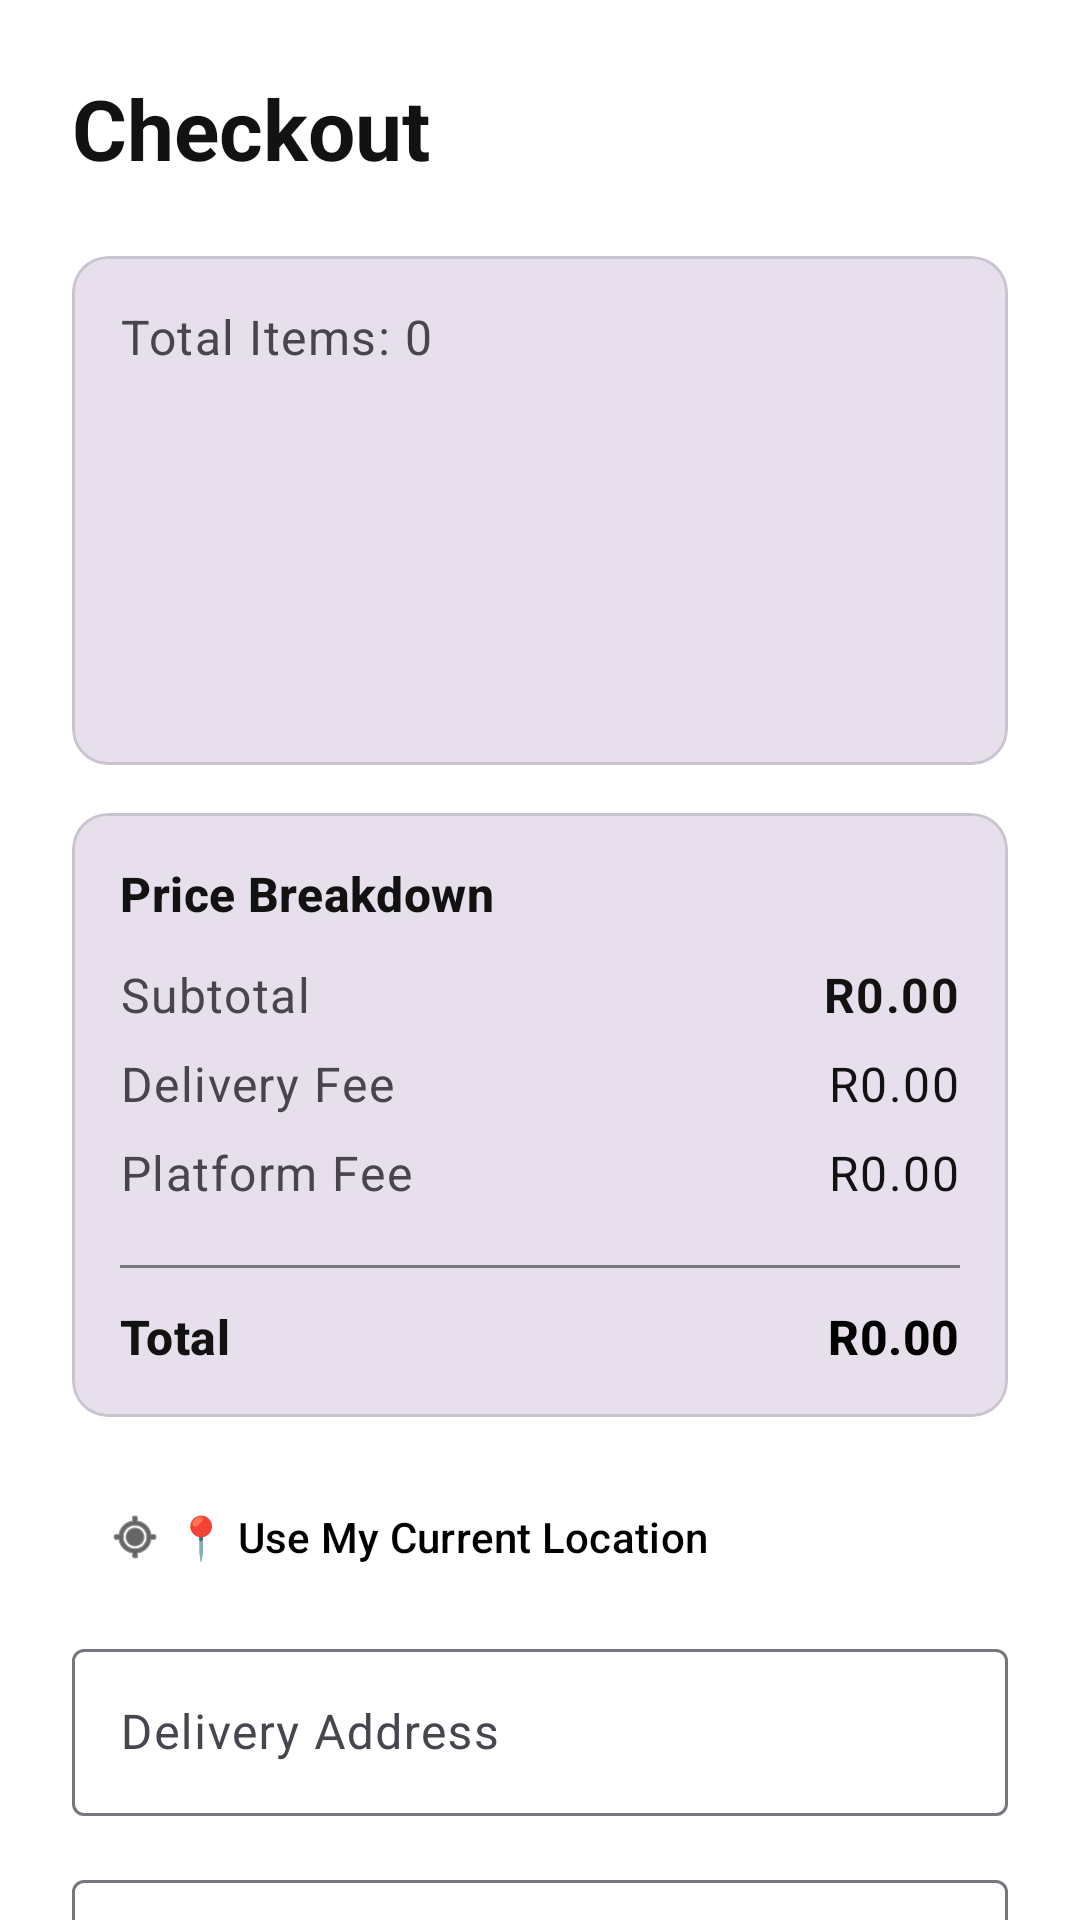

The Android layout XML behind this screen, and the referenced resources:
<!-- AndroidManifest.xml: application theme Theme.DriverApp -->
<!-- res/layout/activity_checkout.xml -->
<?xml version="1.0" encoding="utf-8"?>
<androidx.core.widget.NestedScrollView xmlns:android="http://schemas.android.com/apk/res/android"
    xmlns:app="http://schemas.android.com/apk/res-auto"
    android:layout_width="match_parent"
    android:layout_height="match_parent"
    android:background="?attr/colorSurface"
    android:fillViewport="true">

    <LinearLayout
        android:layout_width="match_parent"
        android:layout_height="wrap_content"
        android:orientation="vertical"
        android:paddingLeft="24dp"
        android:paddingRight="24dp"
        android:paddingTop="24dp"
        android:paddingBottom="64dp">

        <TextView
            android:layout_width="wrap_content"
            android:layout_height="wrap_content"
            android:text="Checkout"
            android:textColor="?attr/colorOnSurface"
            android:textAppearance="@style/TextAppearance.Material3.HeadlineMedium"
            android:textStyle="bold" />

        
        <com.google.android.material.card.MaterialCardView
            android:layout_width="match_parent"
            android:layout_height="wrap_content"
            android:layout_marginTop="24dp"
            app:cardBackgroundColor="?attr/colorSurfaceVariant"
            app:cardCornerRadius="12dp"
            app:strokeWidth="1dp">

            <LinearLayout
                android:layout_width="match_parent"
                android:layout_height="wrap_content"
                android:orientation="vertical"
                android:padding="16dp">

                <TextView
                    android:id="@+id/tvTotalItems"
                    android:layout_width="wrap_content"
                    android:layout_height="wrap_content"
                    android:text="Total Items: 0"
                    android:textColor="?attr/colorOnSurfaceVariant"
                    android:textAppearance="@style/TextAppearance.Material3.BodyLarge" />

                <androidx.recyclerview.widget.RecyclerView
                    android:id="@+id/rvCartItems"
                    android:layout_width="match_parent"
                    android:layout_height="wrap_content"
                    android:minHeight="100dp"
                    android:layout_marginTop="16dp"
                    android:nestedScrollingEnabled="false" />
            </LinearLayout>
        </com.google.android.material.card.MaterialCardView>

        
        <com.google.android.material.card.MaterialCardView
            android:layout_width="match_parent"
            android:layout_height="wrap_content"
            android:layout_marginTop="16dp"
            app:cardBackgroundColor="?attr/colorSurfaceVariant"
            app:cardCornerRadius="12dp"
            app:strokeWidth="1dp">

            <LinearLayout
                android:layout_width="match_parent"
                android:layout_height="wrap_content"
                android:orientation="vertical"
                android:padding="16dp">

                <TextView
                    android:layout_width="wrap_content"
                    android:layout_height="wrap_content"
                    android:text="Price Breakdown"
                    android:textColor="?attr/colorOnSurface"
                    android:textAppearance="@style/TextAppearance.Material3.TitleMedium"
                    android:textStyle="bold"
                    android:layout_marginBottom="12dp" />

                
                <RelativeLayout
                    android:layout_width="match_parent"
                    android:layout_height="wrap_content"
                    android:layout_marginBottom="8dp">

                    <TextView
                        android:layout_width="wrap_content"
                        android:layout_height="wrap_content"
                        android:text="Subtotal"
                        android:textColor="?attr/colorOnSurfaceVariant"
                        android:textAppearance="@style/TextAppearance.Material3.BodyLarge" />

                    <TextView
                        android:id="@+id/tvCheckoutSubtotal"
                        android:layout_width="wrap_content"
                        android:layout_height="wrap_content"
                        android:layout_alignParentEnd="true"
                        android:text="R0.00"
                        android:textColor="?attr/colorOnSurface"
                        android:textAppearance="@style/TextAppearance.Material3.BodyLarge"
                        android:textStyle="bold" />
                </RelativeLayout>

                
                <RelativeLayout
                    android:layout_width="match_parent"
                    android:layout_height="wrap_content"
                    android:layout_marginBottom="8dp">

                    <TextView
                        android:layout_width="wrap_content"
                        android:layout_height="wrap_content"
                        android:text="Delivery Fee"
                        android:textColor="?attr/colorOnSurfaceVariant"
                        android:textAppearance="@style/TextAppearance.Material3.BodyLarge" />

                    <TextView
                        android:id="@+id/tvCheckoutDeliveryFee"
                        android:layout_width="wrap_content"
                        android:layout_height="wrap_content"
                        android:layout_alignParentEnd="true"
                        android:text="R0.00"
                        android:textColor="?attr/colorOnSurface"
                        android:textAppearance="@style/TextAppearance.Material3.BodyLarge" />
                </RelativeLayout>

                
                <RelativeLayout
                    android:layout_width="match_parent"
                    android:layout_height="wrap_content"
                    android:layout_marginBottom="8dp">

                    <TextView
                        android:layout_width="wrap_content"
                        android:layout_height="wrap_content"
                        android:text="Platform Fee"
                        android:textColor="?attr/colorOnSurfaceVariant"
                        android:textAppearance="@style/TextAppearance.Material3.BodyLarge" />

                    <TextView
                        android:id="@+id/tvCheckoutPlatformFee"
                        android:layout_width="wrap_content"
                        android:layout_height="wrap_content"
                        android:layout_alignParentEnd="true"
                        android:text="R0.00"
                        android:textColor="?attr/colorOnSurface"
                        android:textAppearance="@style/TextAppearance.Material3.BodyLarge" />
                </RelativeLayout>

                
                <View
                    android:layout_width="match_parent"
                    android:layout_height="1dp"
                    android:background="?attr/colorOutline"
                    android:layout_marginVertical="12dp" />

                
                <RelativeLayout
                    android:layout_width="match_parent"
                    android:layout_height="wrap_content">

                    <TextView
                        android:layout_width="wrap_content"
                        android:layout_height="wrap_content"
                        android:text="Total"
                        android:textColor="?attr/colorOnSurface"
                        android:textAppearance="@style/TextAppearance.Material3.TitleMedium"
                        android:textStyle="bold" />

                    <TextView
                        android:id="@+id/tvCheckoutGrandTotal"
                        android:layout_width="wrap_content"
                        android:layout_height="wrap_content"
                        android:layout_alignParentEnd="true"
                        android:text="R0.00"
                        android:textColor="?attr/colorPrimary"
                        android:textAppearance="@style/TextAppearance.Material3.TitleMedium"
                        android:textStyle="bold" />
                </RelativeLayout>
            </LinearLayout>
        </com.google.android.material.card.MaterialCardView>

        
        <TextView
            android:id="@+id/tvTotalPrice"
            android:layout_width="wrap_content"
            android:layout_height="wrap_content"
            android:layout_marginTop="16dp"
            android:text="Estimated Total: R0.00"
            android:textAppearance="@style/TextAppearance.Material3.TitleLarge"
            android:textColor="?attr/colorPrimary"
            android:visibility="gone" />

        
        <com.google.android.material.button.MaterialButton
            android:id="@+id/btnUseGPS"
            style="@style/Widget.Material3.Button.TextButton"
            android:layout_width="wrap_content"
            android:layout_height="wrap_content"
            android:layout_marginTop="16dp"
            android:text="📍 Use My Current Location"
            app:icon="@android:drawable/ic_menu_mylocation" />

        
        <com.google.android.material.textfield.TextInputLayout
            android:layout_width="match_parent"
            android:layout_height="wrap_content"
            android:layout_marginTop="8dp"
            android:hint="Delivery Address"
            style="@style/Widget.Material3.TextInputLayout.OutlinedBox">

            <com.google.android.material.textfield.TextInputEditText
                android:id="@+id/etAddress"
                android:layout_width="match_parent"
                android:layout_height="wrap_content"
                android:inputType="textPostalAddress" />
        </com.google.android.material.textfield.TextInputLayout>

        
        <com.google.android.material.textfield.TextInputLayout
            android:id="@+id/tilInstructions"
            style="@style/Widget.Material3.TextInputLayout.OutlinedBox"
            android:layout_width="match_parent"
            android:layout_height="wrap_content"
            android:layout_marginTop="16dp"
            android:hint="Delivery Instructions (Optional)">

            <com.google.android.material.textfield.TextInputEditText
                android:id="@+id/etInstructions"
                android:layout_width="match_parent"
                android:layout_height="wrap_content"
                android:gravity="top"
                android:inputType="textMultiLine"
                android:lines="3" />
        </com.google.android.material.textfield.TextInputLayout>

        
        <com.google.android.material.button.MaterialButton
            android:id="@+id/btnSubmitOrder"
            android:layout_width="match_parent"
            android:layout_height="64dp"
            android:layout_marginTop="32dp"
            android:text="Place Order"
            app:cornerRadius="12dp"
            style="@style/Widget.Material3.Button" />

    </LinearLayout>
</androidx.core.widget.NestedScrollView>
<!-- resources referenced by this layout -->
<resources>
  <style name="Theme.DriverApp" parent="Base.Theme.DriverApp" />
  <style name="Base.Theme.DriverApp" parent="Theme.Material3.DayNight.NoActionBar">
          <item name="colorPrimary">#000000</item>
          <item name="colorOnPrimary">#FFFFFF</item>
  
          <item name="android:windowBackground">#F7F8FA</item>
          <item name="colorSurface">#FFFFFF</item>
          <item name="colorOnSurface">#121212</item>
  
          <item name="textAppearanceTitleLarge">@style/UberTitleStyle</item>
  
          <item name="android:statusBarColor">#FFFFFF</item>
          <item name="android:navigationBarColor">#FFFFFF</item>
  
          <item name="android:windowLightStatusBar">true</item>
          <item name="android:windowLightNavigationBar">true</item>
      </style>
  <style name="UberTitleStyle" parent="TextAppearance.Material3.TitleLarge">
          <item name="android:textStyle">bold</item>
          <item name="android:textColor">#000000</item>
          <item name="android:textSize">22sp</item>
      </style>
</resources>
